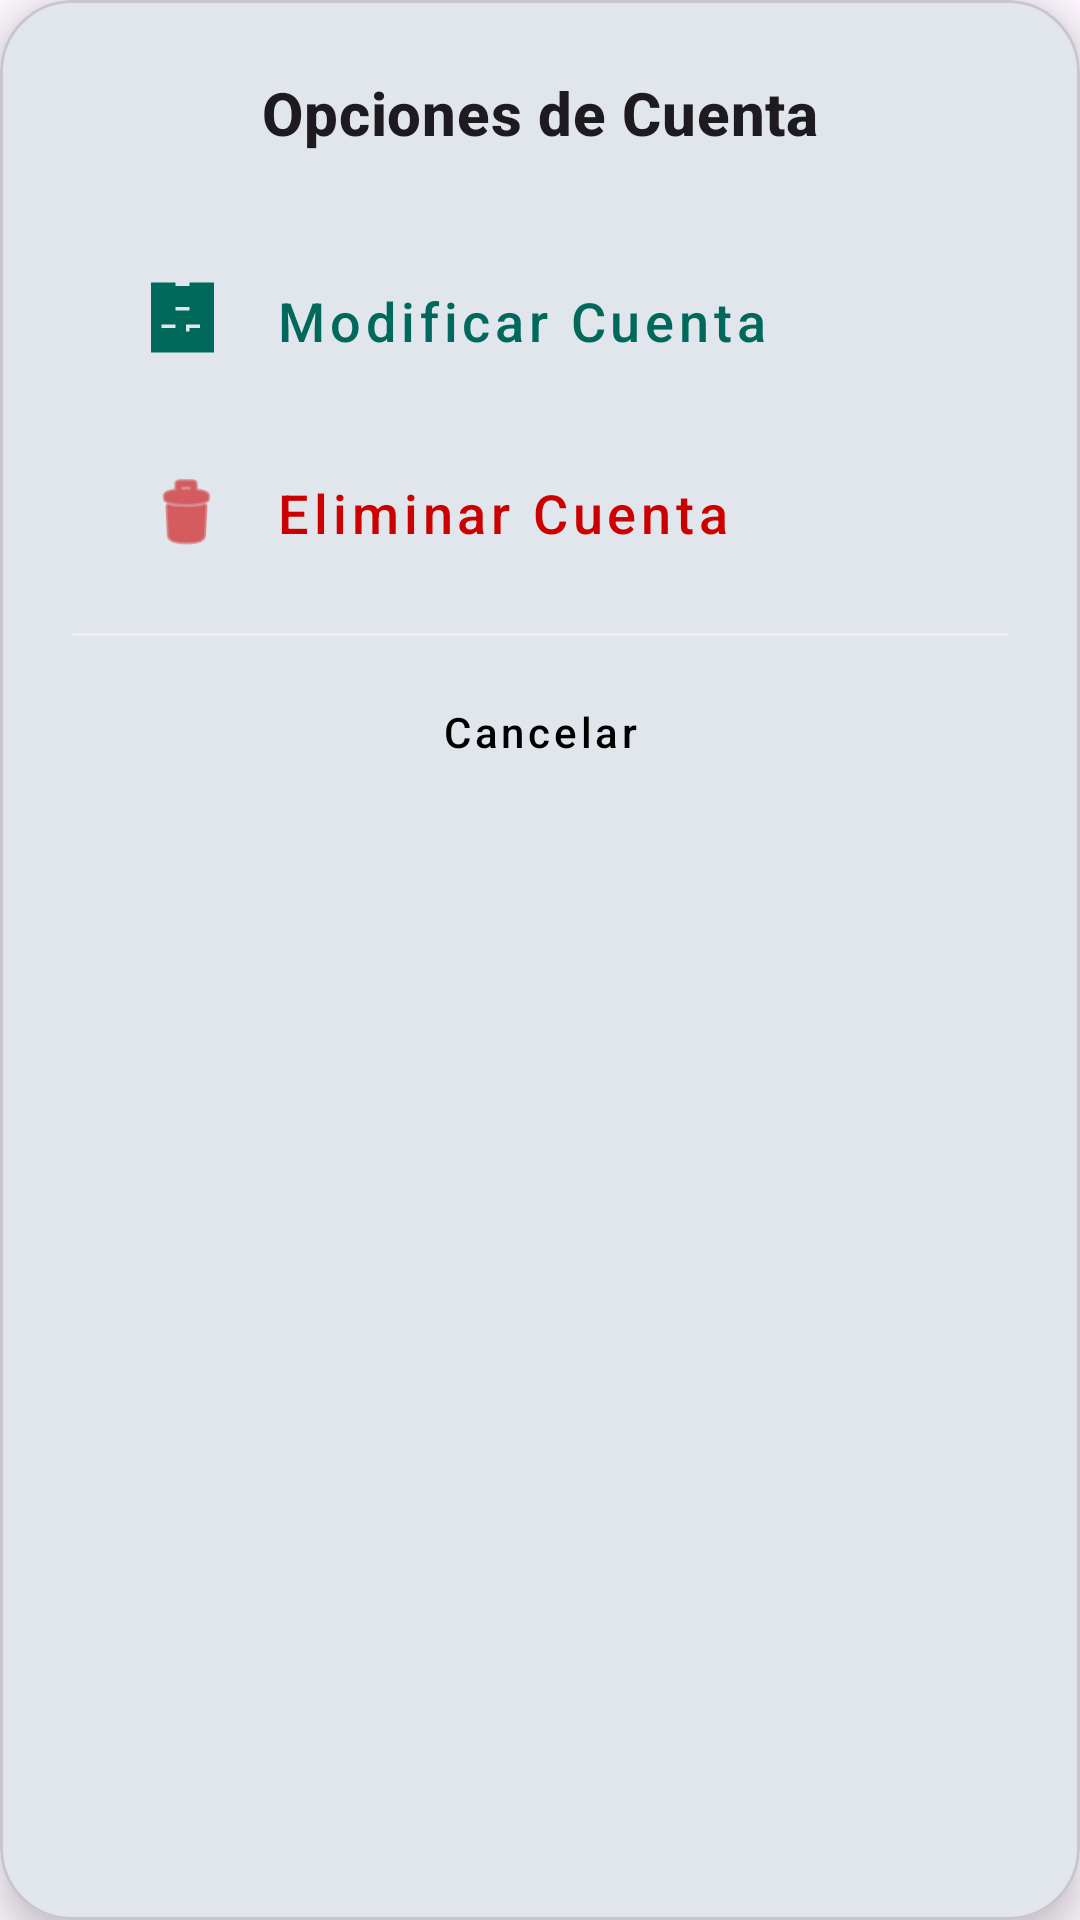

The Android layout XML behind this screen, and the referenced resources:
<!-- AndroidManifest.xml: application theme Theme.GastosPersonales -->
<!-- res/layout/dialog_account_options.xml -->
<?xml version="1.0" encoding="utf-8"?>
<com.google.android.material.card.MaterialCardView xmlns:android="http://schemas.android.com/apk/res/android"
    xmlns:app="http://schemas.android.com/apk/res-auto"
    android:layout_width="match_parent"
    android:layout_height="wrap_content"
    app:cardCornerRadius="24dp"
    app:cardElevation="8dp">

    <LinearLayout
        android:layout_width="match_parent"
        android:layout_height="wrap_content"
        android:orientation="vertical"
        android:padding="24dp">

        <TextView
            android:id="@+id/tvOptionTitle"
            android:layout_width="match_parent"
            android:layout_height="wrap_content"
            android:text="Opciones de Cuenta"
            android:gravity="center"
            android:textAppearance="?attr/textAppearanceHeadline6"
            android:textStyle="bold"
            android:layout_marginBottom="24dp"/>

        <com.google.android.material.button.MaterialButton
            android:id="@+id/btnOptionEdit"
            style="@style/Widget.MaterialComponents.Button.TextButton.Icon"
            android:layout_width="match_parent"
            android:layout_height="64dp"
            android:text="Modificar Cuenta"
            android:gravity="start|center_vertical"
            android:paddingStart="24dp"
            android:textSize="18sp"
            android:textAllCaps="false"
            app:icon="@drawable/ic_movements"
            app:iconSize="28dp"
            app:iconPadding="16dp" />

        <com.google.android.material.button.MaterialButton
            android:id="@+id/btnOptionDelete"
            style="@style/Widget.MaterialComponents.Button.TextButton.Icon"
            android:layout_width="match_parent"
            android:layout_height="64dp"
            android:text="Eliminar Cuenta"
            android:gravity="start|center_vertical"
            android:paddingStart="24dp"
            android:textSize="18sp"
            android:textColor="@android:color/holo_red_dark"
            android:textAllCaps="false"
            app:icon="@android:drawable/ic_menu_delete"
            app:iconTint="@android:color/holo_red_dark"
            app:iconSize="28dp"
            app:iconPadding="16dp" />

        <View
            android:layout_width="match_parent"
            android:layout_height="1dp"
            android:background="#EEEEEE"
            android:layout_marginVertical="8dp"/>

        <com.google.android.material.button.MaterialButton
            android:id="@+id/btnOptionCancel"
            style="@style/Widget.MaterialComponents.Button.TextButton"
            android:layout_width="match_parent"
            android:layout_height="wrap_content"
            android:text="Cancelar"
            android:textAllCaps="false"
            android:textColor="@color/black" />

    </LinearLayout>
</com.google.android.material.card.MaterialCardView>
<!-- resources referenced by this layout -->
<resources>
  <color name="black">#FF000000</color>
  <!-- drawable ic_movements (drawable) -->
  <vector xmlns:android="http://schemas.android.com/apk/res/android"
      android:width="24dp"
      android:height="24dp"
      android:viewportWidth="24"
      android:viewportHeight="24">
    <path
        android:fillColor="#00695C"
        android:pathData="M20,18v-4h-7v1h-4v-1H2v7h18v-3zM20,8h-7v1h-4V8H2v7h3v-2h4v2h3v-2h4v2h4V8zM20,1h-7v1h-4V1H2v7h18V1z"/>
  </vector>
  <style name="Theme.GastosPersonales" parent="Base.Theme.GastosPersonales" />
  <style name="Base.Theme.GastosPersonales" parent="Theme.Material3.DayNight.NoActionBar">
          
          <item name="colorPrimary">#00695C</item>
          <item name="colorPrimaryVariant">#003d33</item>
          <item name="colorOnPrimary">@color/white</item>
      </style>
  <color name="white">#FFFFFFFF</color>
</resources>
